2-way image classification set "data" from GitHub (bhavesh0706/TB-Screen-AI); label vocabulary: normal, tuberculosis.

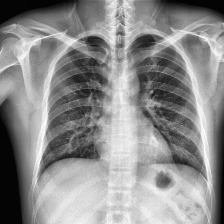
Label: normal

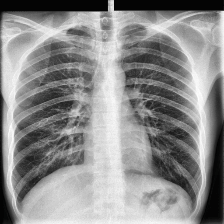
Label: tuberculosis

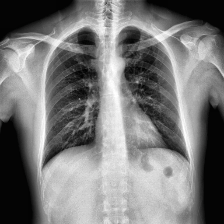
Label: normal

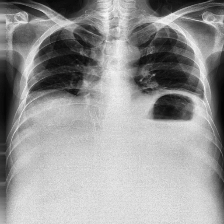
Label: tuberculosis

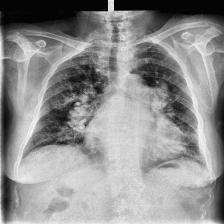
Label: tuberculosis

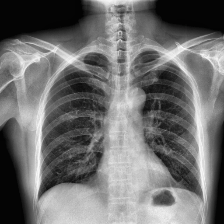
Label: normal
